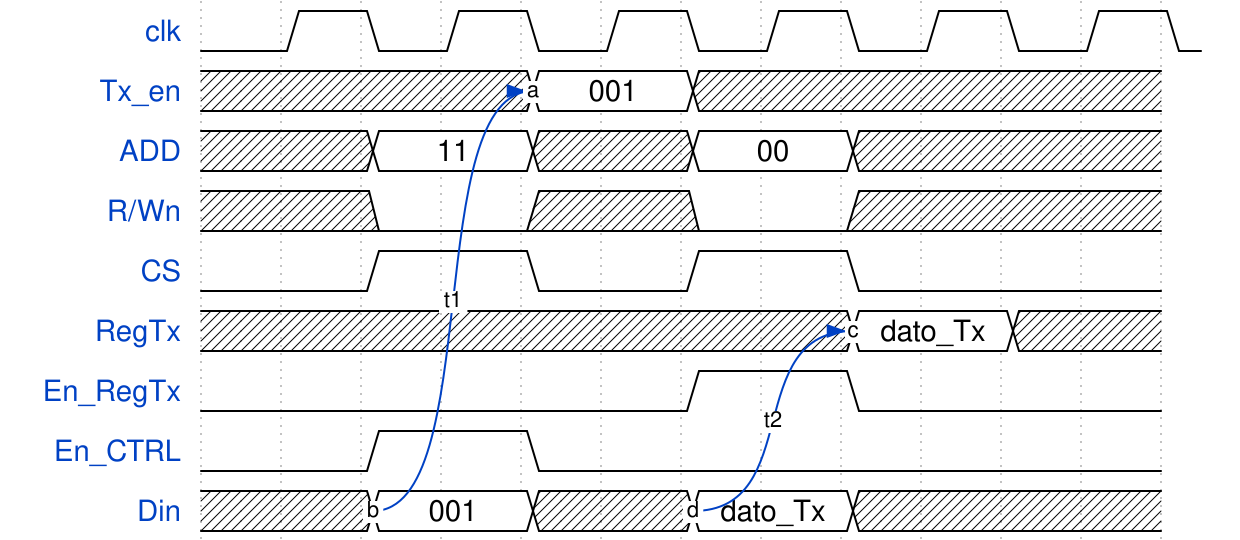

Give the WaveDrom (WaveJSON) description of this timing diagram.

{signal: [
  {name: 'clk', wave: "0.1.0.1.0.1.0.1.0.1.0.1.0" , period:0.5},
  {name: 'Tx_en', wave: 'x...2.x.....', data: ['001'], node:'....a...' ,period:1},
  {name: 'ADD', wave:'x.2.x.2.x...', data:['11','00']},
  {name: 'R/Wn', wave:'x.0.x.0.x...'},
  {name: 'CS', wave:'0.1.0.1.0...'},
  {name: 'RegTx',wave:'xxxxxxxx2.x.', data:'dato_Tx', node:'........c'},
  {name: 'En_RegTx', wave:'0.....1.0...'},
  {name: 'En_CTRL', wave:'0.1.0.......'},
  {name: 'Din', wave:'x.2.x.2.x...', data:['001','dato_Tx'], node:'..b...d'}
],
  edge: [
   'b~>a t1' , 'd~>c t2'
  ]
}